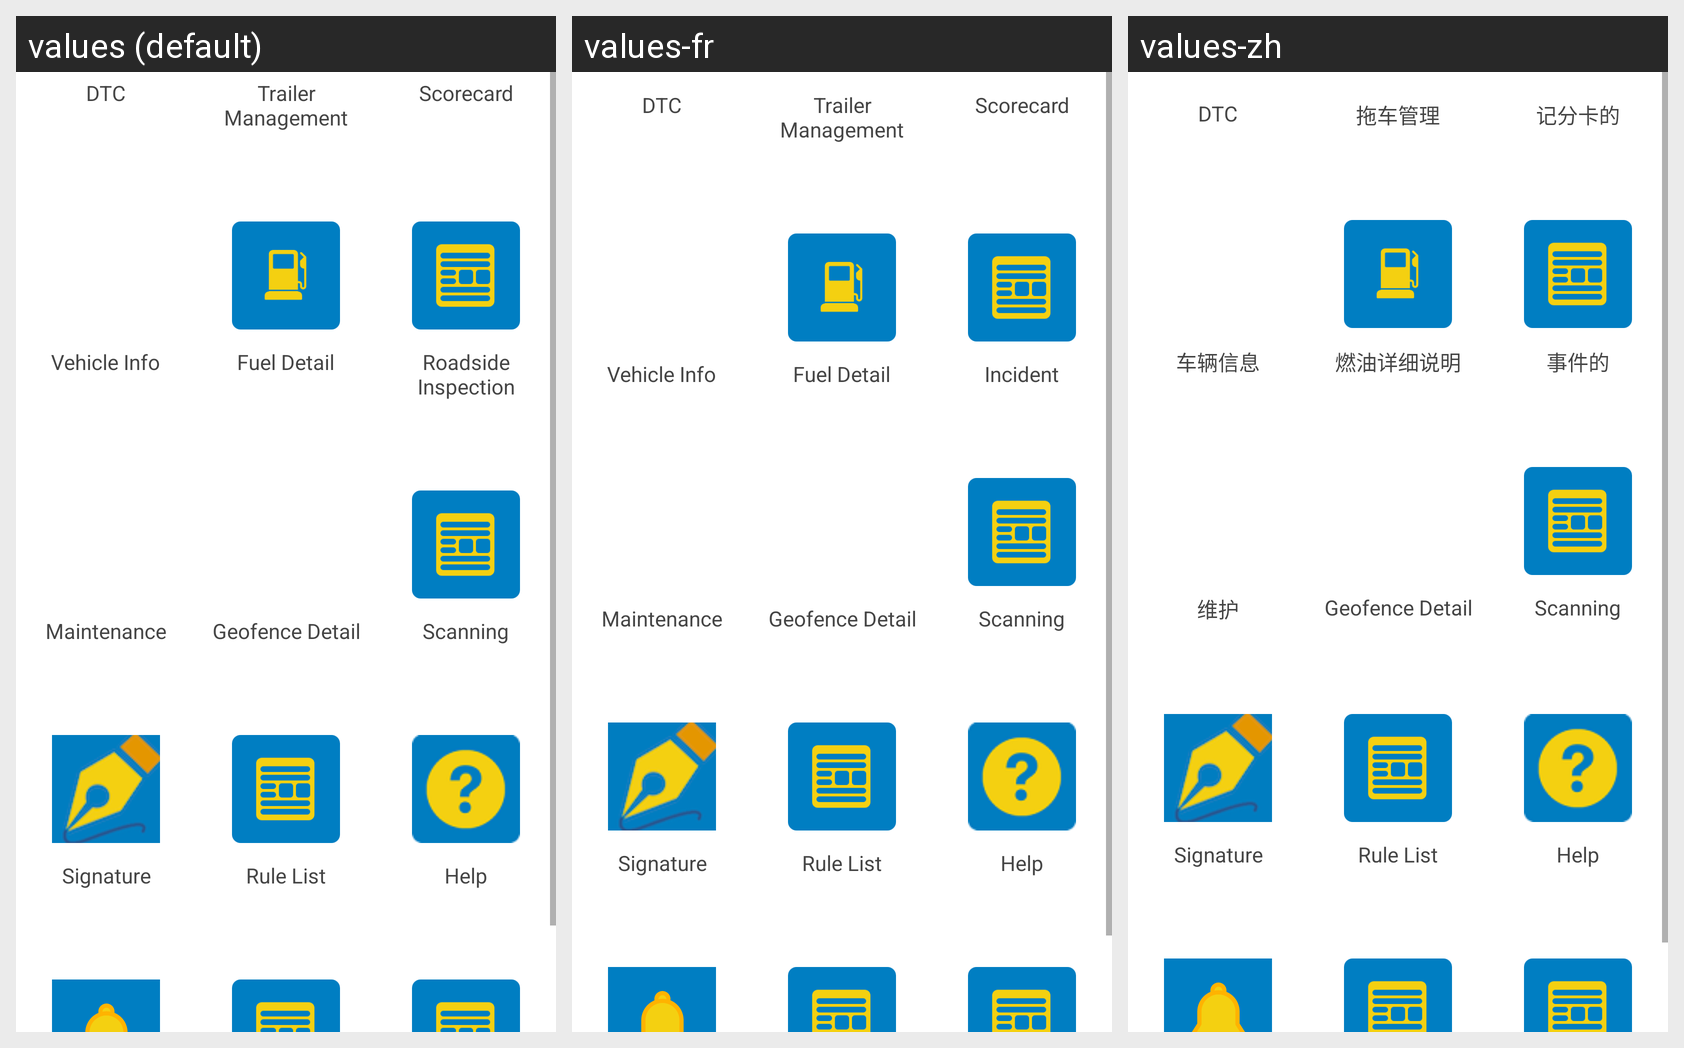

For this localized Android screen grid, give each drawn string resource with its value in every locale shown.
Android screen res/layout/fragment_extra.xml rendered under 3 locales, left to right: values (default), values-fr, values-zh. Device: Nexus 5 (rendered at 1080×1920; each locale shown at half size, 540×960, under a caption strip naming it); theme AppTheme.
Other locales in the repository, not shown: values-es, values-ru, values-uk.
Strings drawn on this screen, with the default value and each locale's value (text and hints the layout hard-codes, and strings that could not be matched under every locale, appear in the picture but are not listed):

menu_dtc
  values: DTC
  values-fr: DTC
  values-zh: DTC

menu_trailer_management
  values: Trailer Management
  values-fr: Trailer Management
  values-zh: 拖车管理

menu_scorecard
  values: Scorecard
  values-fr: Scorecard
  values-zh: 记分卡的

menu_vehicle_info
  values: Vehicle Info
  values-fr: Vehicle Info
  values-zh: 车辆信息

menu_fuel_detail
  values: Fuel Detail
  values-fr: Fuel Detail
  values-zh: 燃油详细说明

menu_incident
  values: Roadside Inspection
  values-fr: Incident
  values-zh: 事件的

menu_maintenance
  values: Maintenance
  values-fr: Maintenance
  values-zh: 维护

geofence_detail
  values: Geofence Detail
  values-fr: Geofence Detail
  values-zh: Geofence Detail

scanning
  values: Scanning
  values-fr: Scanning
  values-zh: Scanning

signature
  values: Signature
  values-fr: Signature  [not translated; the default value is used]
  values-zh: Signature  [not translated; the default value is used]

rule_list
  values: Rule List
  values-fr: Rule List  [not translated; the default value is used]
  values-zh: Rule List  [not translated; the default value is used]

help
  values: Help
  values-fr: Help  [not translated; the default value is used]
  values-zh: Help  [not translated; the default value is used]
